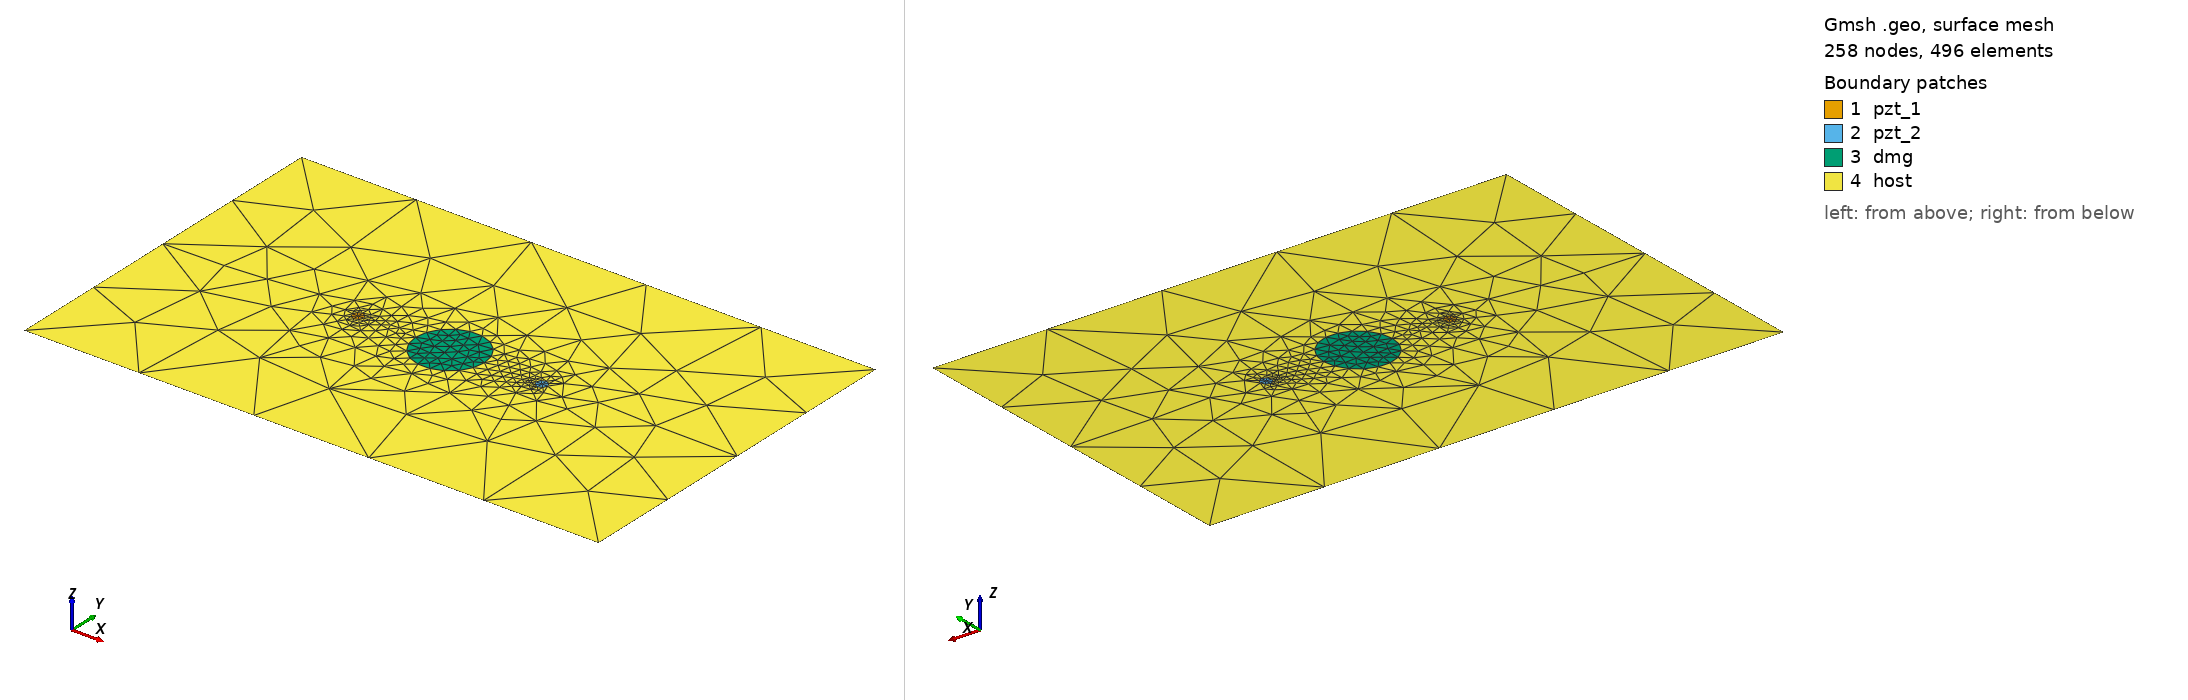

Gmsh geometry script, surface-meshed: 258 nodes, 496 surface elements. Boundary patches (legend numbers): 1 pzt_1, 2 pzt_2, 3 dmg, 4 host. Left view from above one corner, right view from below the opposite corner. Legend entries are the model's physical surfaces. The drawing asked Gmsh for element sizes between 1% and 20% of the model's largest extent; the script's own settings can give other sizes.

=== circle_2_pzt_50kHz_30mm.geo (drawn) ===
SetFactory("OpenCASCADE");
L = 0.500000; W = 0.314000;
xpzt_1 = -0.0800; ypzt_1 = 0.000000;
xpzt_2 = 0.0800; ypzt_2 = 0.000000;
xdmg_0 = 0e-3; ydmg_0 = 0e-3;
r_pzt = 5e-3;
r_dmg = 30e-3;
//+
Point(1) = {-L/2, -W/2, 0, 1.0};
//+
Point(2) = {L/2, -W/2, 0, 1.0};
//+
Point(3) = {L/2, W/2, 0, 1.0};
//+
Point(4) = {-L/2, W/2, 0, 1.0};
//+
Line(1) = {1, 2};
//+
Line(2) = {2, 3};
//+
Line(3) = {3, 4};
//+
Line(4) = {4, 1};
//+
Circle(5) = {xpzt_1, ypzt_1, 0, r_pzt, 0, 2*Pi};
//+
Circle(6) = {xpzt_2, ypzt_2, 0, r_pzt, 0, 2*Pi};
//+
Circle(7) = {xdmg_0, ydmg_0, 0, r_dmg, 0, 2*Pi};
//+
Curve Loop(1) = {4, 1, 2, 3};
//+
Curve Loop(2) = {5};
//+
Curve Loop(3) = {6};
//+
Curve Loop(4) = {7};
//+
Curve Loop(5) = {5};
//+
Curve Loop(6) = {6};
//+
Curve Loop(7) = {7};
//+
Plane Surface(1) = {5};
//+
Plane Surface(2) = {6};
//+
Plane Surface(3) = {7};
//+
Plane Surface(4) = {1,2,3,4};
//+
Point(8) = {xpzt_1, ypzt_1, 0, 1.0};
//+
Point{8} In Surface {1};// mesh node at centre of pzt_1
//+
Point(9) = {xpzt_2, ypzt_2, 0, 1.0};
//+
Point{9} In Surface {2};// mesh node at centre of pzt_2
//+
Physical Surface("pzt_1") = {1};
//+
Physical Surface("pzt_2") = {2};
//+
Physical Surface("dmg") = {3};
//+
Physical Surface("host") = {4};
//+
Transfinite Curve {5, 6} = 9 Using Progression 1;
//+
Transfinite Curve {7} = 19 Using Progression 1;
